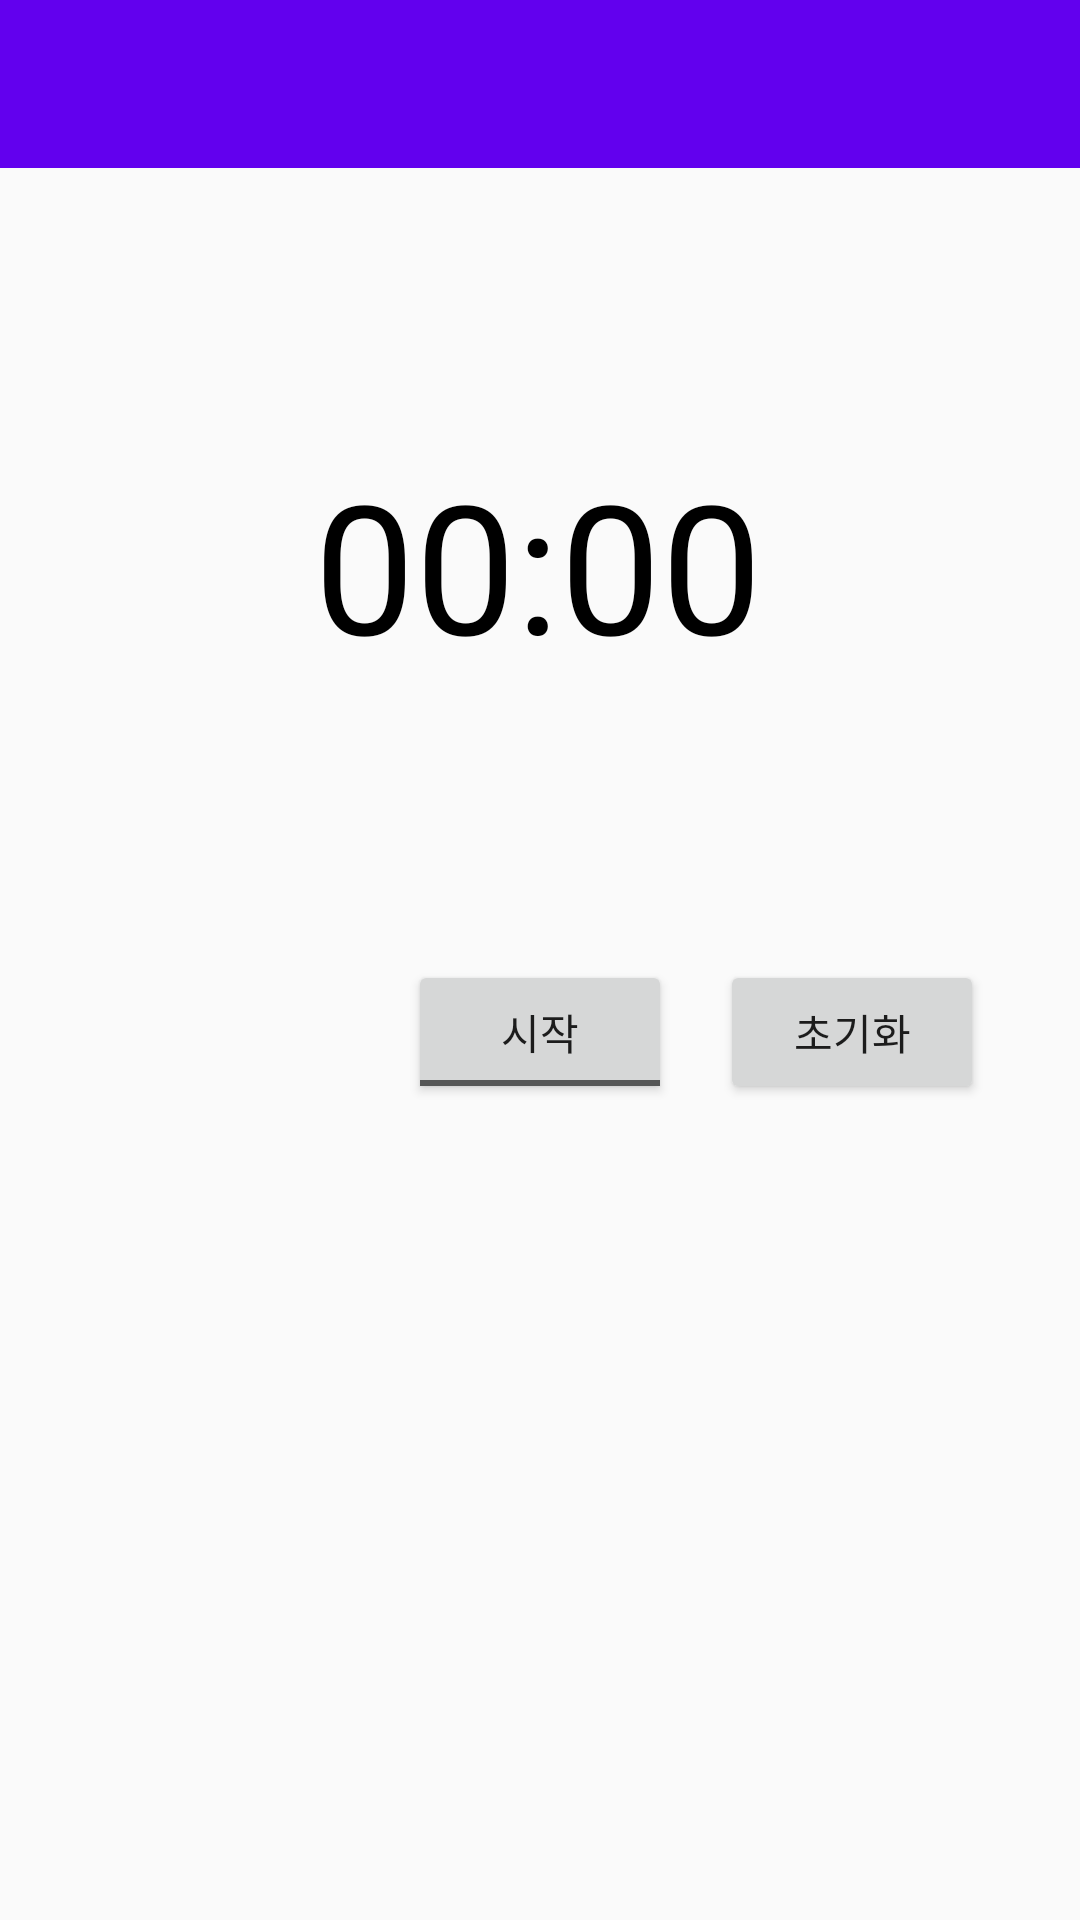

Write the Android layout XML for this screen, with the resource values it uses.
<!-- AndroidManifest.xml: application theme Theme.Teamnova_android -->
<!-- res/layout/timer_layout.xml -->
<?xml version="1.0" encoding="utf-8"?>
<androidx.constraintlayout.widget.ConstraintLayout xmlns:android="http://schemas.android.com/apk/res/android"
    xmlns:app="http://schemas.android.com/apk/res-auto"
    xmlns:tools="http://schemas.android.com/tools"
    android:layout_width="match_parent"
    android:layout_height="match_parent">

    <TextView
        android:id="@+id/text_view_stopwatch"
        android:layout_width="wrap_content"
        android:layout_height="wrap_content"
        android:layout_marginTop="92dp"
        android:text="00:00"
        android:textColor="@android:color/black"
        android:textSize="60sp"
        app:layout_constraintEnd_toEndOf="parent"
        app:layout_constraintHorizontal_bias="0.497"
        app:layout_constraintStart_toStartOf="parent"
        app:layout_constraintTop_toBottomOf="@+id/timer_toolbar" />

    <androidx.appcompat.widget.Toolbar
        android:id="@+id/timer_toolbar"
        android:layout_width="match_parent"
        android:layout_height="wrap_content"
        android:background="?attr/colorPrimary"
        android:minHeight="?attr/actionBarSize"
        android:theme="?attr/actionBarTheme"
        app:layout_constraintEnd_toEndOf="parent"
        app:layout_constraintStart_toStartOf="parent"
        app:layout_constraintTop_toTopOf="parent" />

    <ToggleButton
        android:id="@+id/toggle_Timer"
        android:layout_width="wrap_content"
        android:layout_height="wrap_content"
        android:layout_marginTop="92dp"
        android:textOff="시작"
        android:textOn="일시정지"
        app:layout_constraintEnd_toEndOf="parent"
        app:layout_constraintStart_toStartOf="parent"
        app:layout_constraintTop_toBottomOf="@+id/text_view_stopwatch" />

    <Button
        android:id="@+id/timer_reset"
        android:layout_width="wrap_content"
        android:layout_height="wrap_content"
        android:layout_marginStart="16dp"
        android:text="초기화"
        app:layout_constraintBaseline_toBaselineOf="@+id/toggle_Timer"
        app:layout_constraintStart_toEndOf="@+id/toggle_Timer" />

</androidx.constraintlayout.widget.ConstraintLayout>
<!-- resources referenced by this layout -->
<resources>
  <style name="Theme.Teamnova_android" parent="Theme.AppCompat.Light.NoActionBar">
          
          <item name="colorPrimary">@color/purple_500</item>
          <item name="colorPrimaryDark">@color/purple_700</item>
          <item name="colorAccent">@color/teal_200</item>
          
      </style>
  <color name="purple_500">#FF6200EE</color>
  <color name="purple_700">#FF3700B3</color>
  <color name="teal_200">#FF03DAC5</color>
</resources>
